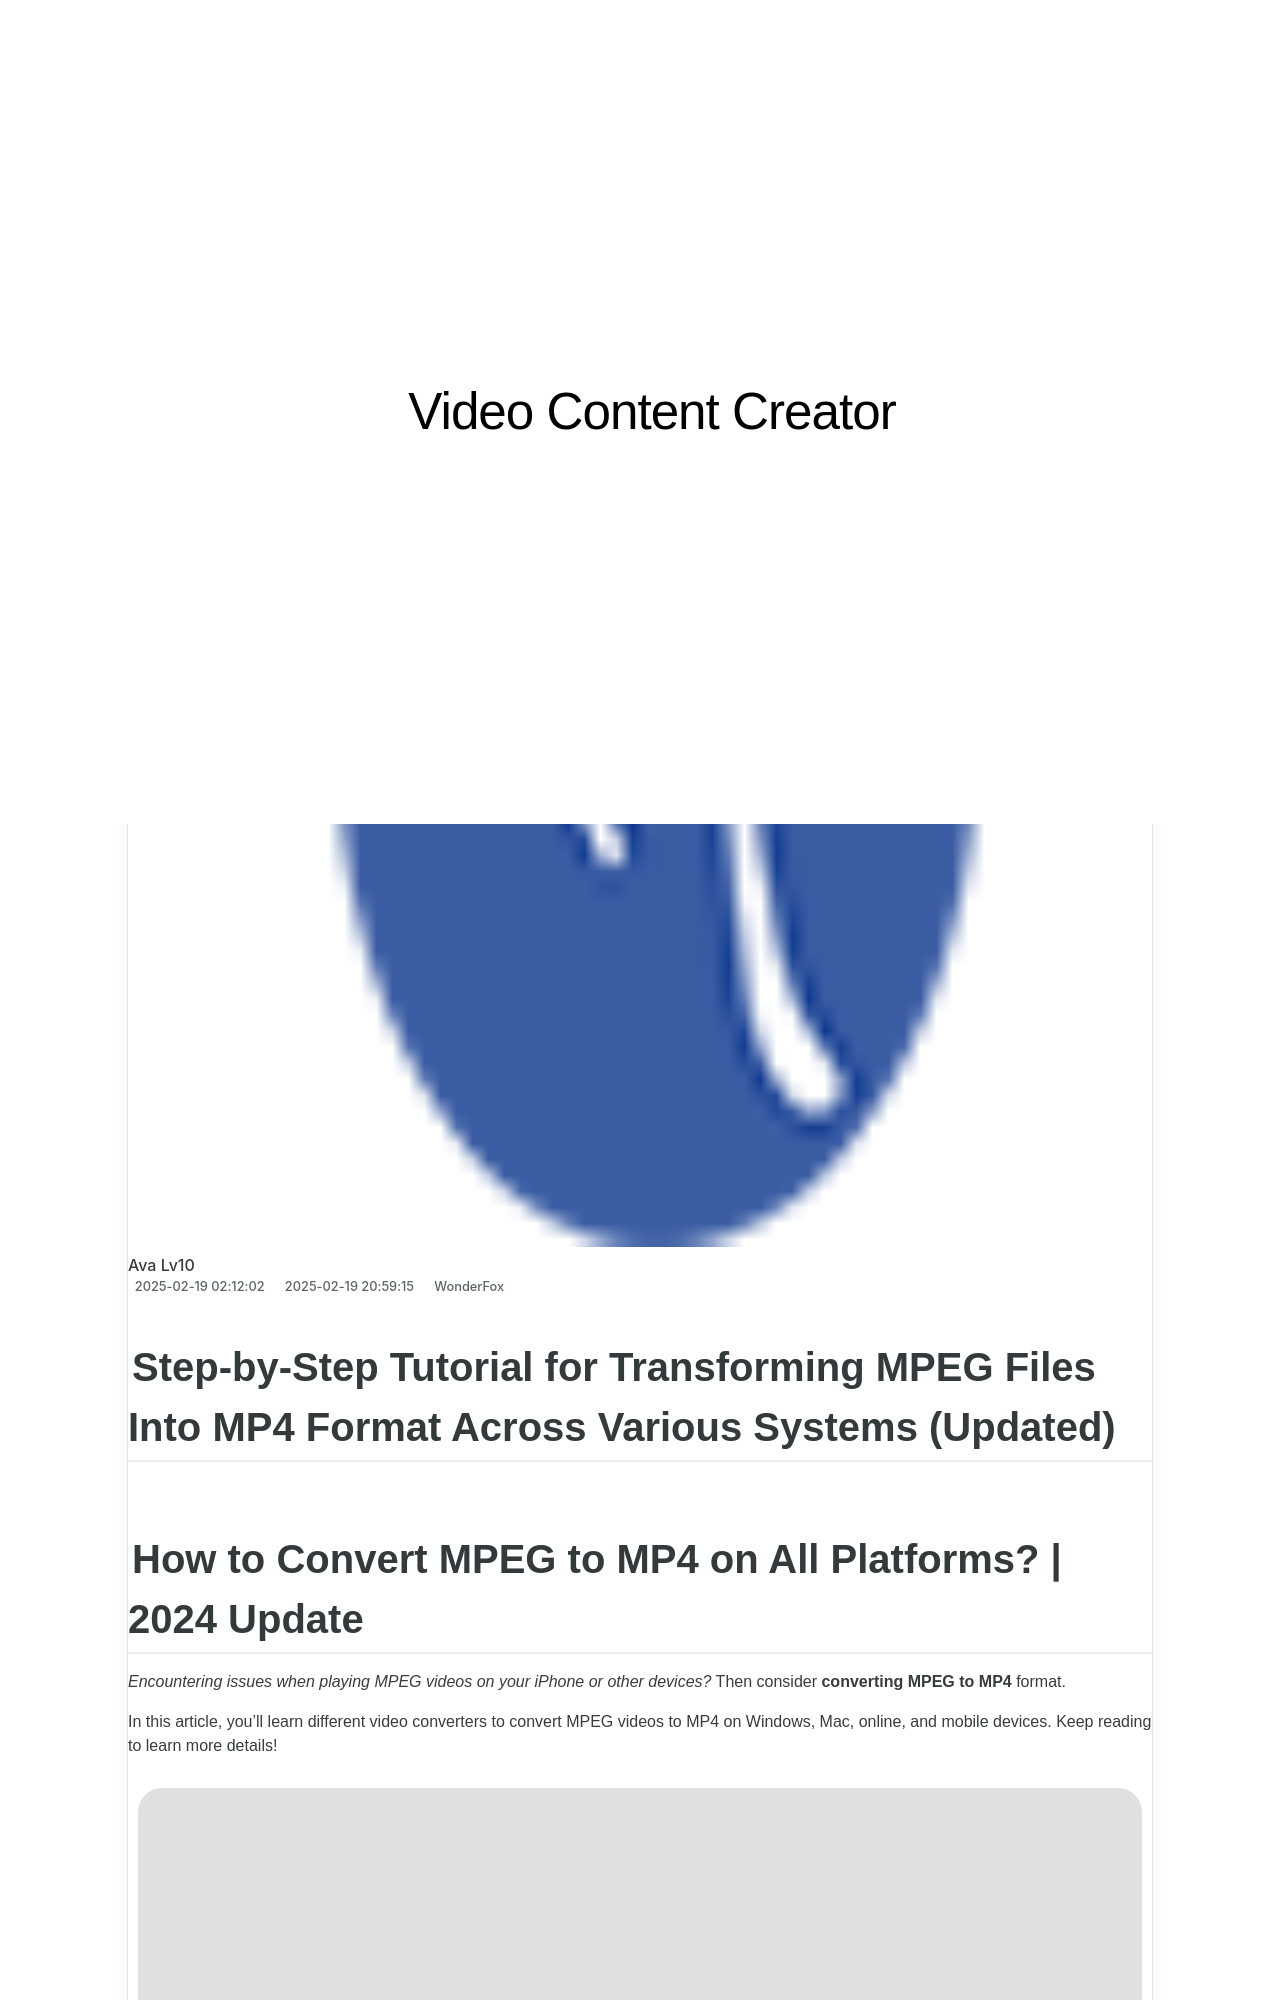

repository: techidaily/site-video-content-creator · page: 1726026878727-mkv/index.html · generator: jekyll

---
title: "保存版MKV分割技術:完璧なチャプター抽出手順"
date: 2025-02-08T02:40:40.596Z
updated: 2025-02-10T01:51:38.032Z
categories:
  - WonderFox
thumbnail: https://thmb.techidaily.com/49eb34034b62afdae5c87e2035f3de3aceeb872b525f1dc02b937f5f16ccbcf5.jpg
---

## Step-by-Step Tutorial for Transforming MPEG Files Into MP4 Format Across Various Systems (Updated)

## How to Convert MPEG to MP4 on All Platforms? | 2024 Update

_Encountering issues when playing MPEG videos on your iPhone or other devices?_ Then consider **converting MPEG to MP4** format.

In this article, you’ll learn different video converters to convert MPEG videos to MP4 on Windows, Mac, online, and mobile devices. Keep reading to learn more details!

![Vita](https://www.videoconverterfactory.com/tips/imgs-self/avatar/vita.png) [Vita](https://tools.techidaily.com/videoconverterfactory/hd-video-converter/) | Updated on Aug 15, 2024

[Part 1\. How to Convert MPEG File to MP4 on Windows](https://tools.techidaily.com/videoconverterfactory/hd-video-converter/)

[Part 2\. MPEG to MP4 Converter on Mac – VLC Media Player](https://tools.techidaily.com/videoconverterfactory/hd-video-converter/)

[Part 3\. Online MPEG to MP4 Converter](https://tools.techidaily.com/videoconverterfactory/hd-video-converter/)

[Part 4\. MPEG Video to MP4 Converter Apps on Android and iPhone](https://tools.techidaily.com/videoconverterfactory/hd-video-converter/)

<!-- affiliate ads begin -->
<iframe width="560" height="315" src="https://www.youtube.com/embed/Iz2LYWd8EqI?si=G_3CqFRAmeVPczjj" title="YouTube video player" frameborder="0" allow="accelerometer; autoplay; clipboard-write; encrypted-media; gyroscope; picture-in-picture; web-share" referrerpolicy="strict-origin-when-cross-origin" allowfullscreen></iframe>
<!-- affiliate ads end -->
